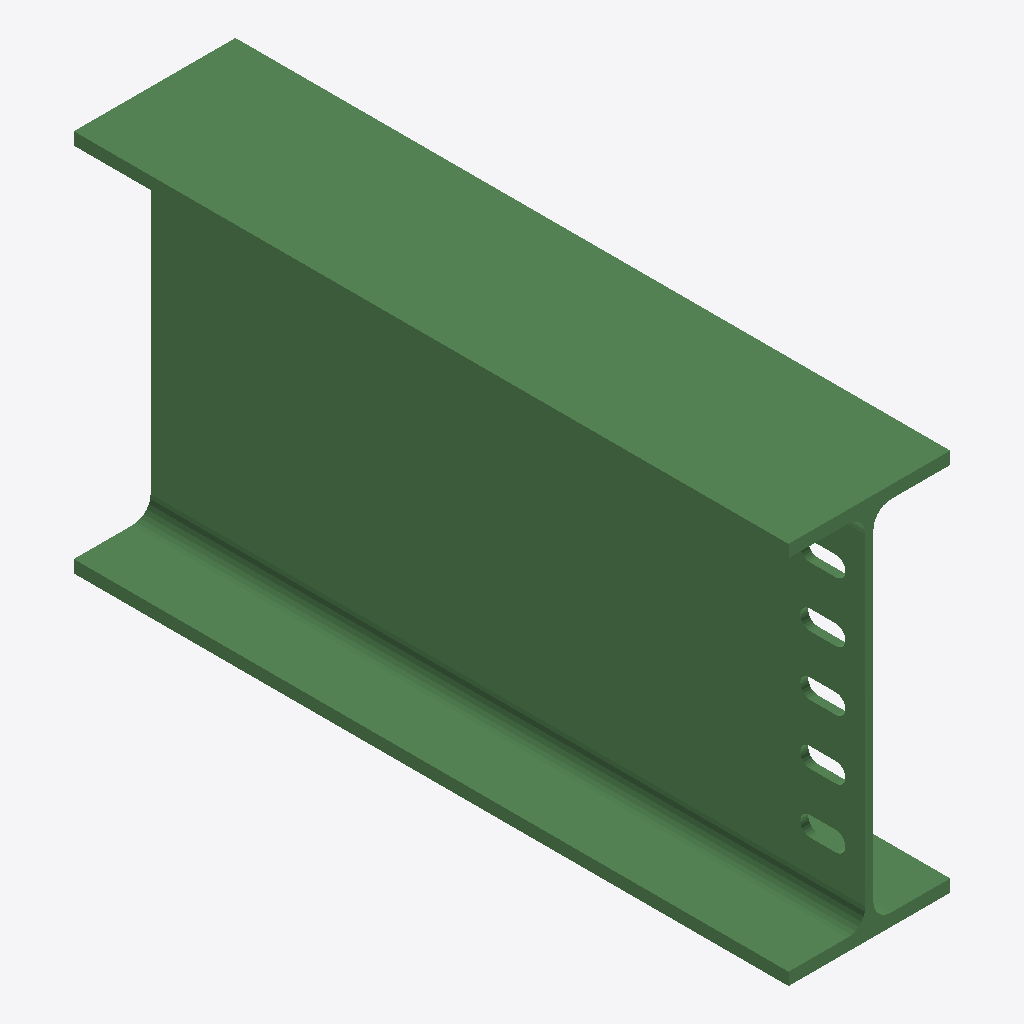
Isometric view of an IFC building model (IFC-SPF (STEP), schema IFC2X3, length unit millimetre), seen from the south-west, elements coloured by IFC class: 1 beam (green).
Extent 0.190 m × 0.840 m × 0.450 m (x, y, z). Storeys (1): Undefined at 0.00 m. Elements (1): 1 IfcBeam.

HEADER;
FILE_DESCRIPTION(('ViewDefinition[AISC_Steel_Detailing]','Option [BaseQuantities:Off]','Option [GridExport:On]','Option [Assemblies:Off]','Option [Bolts:On]','Option [Rebars:On]','Option [PourObjects:Off]','Option [Welds:On]','Option [SurfaceTreatments:On]','Option [LocationBy:0]','Option [ViewColors:Off]','Option [SectionedSpine:Off]','[2 more]'),'2;1');
FILE_NAME('b_1065_Qty_1.ifc','2026-05-16T11:52:52',('GIOVANNIPC\\gcorrea'),('Structural Designer'),'IFC Database version: Work','Tekla Structures 2020 Service Pack 5, IFC Export','');
FILE_SCHEMA(('IFC2X3'));
ENDSEC;
DATA;
#37=IFCPROJECT('2G7ZFDNE16yBDU14FA92Me',#5,'Proyecto',$,$,$,$,(#11),#36);
#39=IFCSITE('2xvEzEinjBTea80yOTcujY',#5,'Obra',$,$,#38,$,$,.ELEMENT.,$,$,$,$,$);
#41=IFCBUILDING('3EzYrNcJ904utXyJhDIMMb',#5,'Undefined',$,$,#40,$,$,.ELEMENT.,$,$,$);
#43=IFCBUILDINGSTOREY('29hdEUCErFze9E_VIAceOd',#5,'Undefined',$,$,#42,$,$,.ELEMENT.,0.0);
#64=IFCBEAM('0jjws4XYD1DOtEkKuJWvLA',#44,'BEAM','IPE450','IPE450',#47,#63,'ID2db7ad84-8623-4135-8dce-b94e1383954a');
ENDSEC;
